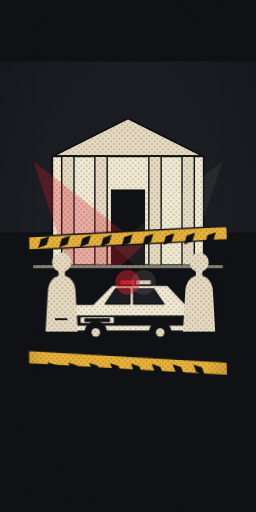
t = 0.00 s
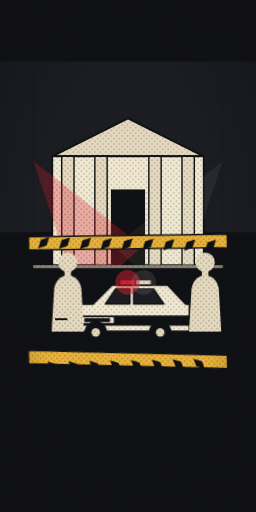
t = 1.40 s
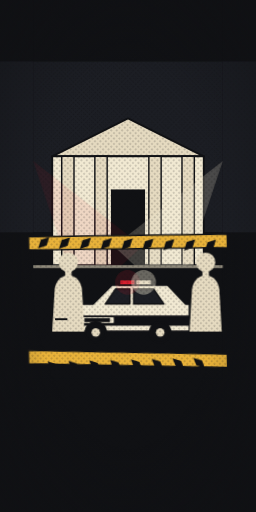
t = 1.84 s
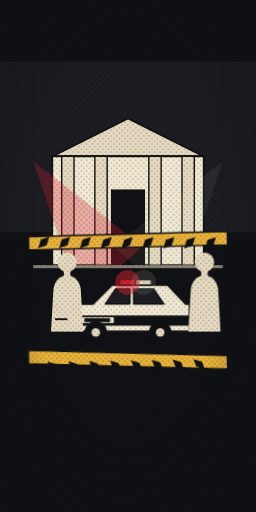
t = 2.28 s
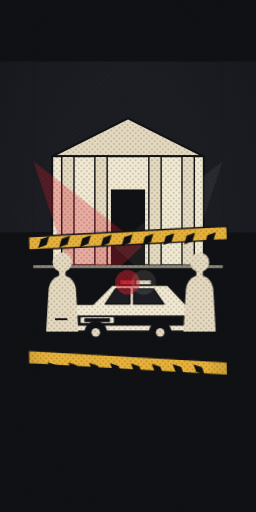
t = 3.15 s
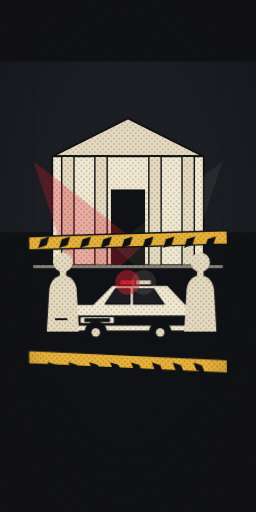
t = 4.03 s

The animated SVG that drew these frames (rendered in a browser with its animation timeline set to each time). Animation: 4 CSS @keyframes rules; one cycle of 4.90 s, repeats indefinitely.

<svg xmlns="http://www.w3.org/2000/svg" viewBox="0 0 400 800" preserveAspectRatio="xMidYMid slice" role="img" aria-label="Viatura da Polícia Federativa com luzes piscando e fita de isolamento">
<style>
.fb{transform-box:fill-box;transform-origin:center}
@media (prefers-reduced-motion:reduce){*{animation:none!important}}

.s6a{animation:s6a 1s steps(1) infinite}@keyframes s6a{0%{opacity:1}50%{opacity:.3}}
.s6b{animation:s6b 1s steps(1) infinite}@keyframes s6b{0%{opacity:.3}50%{opacity:1}}
.s6t{transform-box:fill-box;transform-origin:0 50%;animation:s6t 3.2s ease-in-out infinite}@keyframes s6t{0%,100%{transform:rotate(-1.4deg)}50%{transform:rotate(1deg) skewX(2deg)}}
.s6w{animation:s6w 3.5s ease-in-out infinite}@keyframes s6w{0%,100%{transform:translateX(0)}50%{transform:translateX(14px)}}

</style>
<defs>
<pattern id="ht" width="6" height="6" patternUnits="userSpaceOnUse" patternTransform="rotate(45)"><circle cx="3" cy="3" r="1.3" fill="#101114" opacity=".3"/></pattern>
<radialGradient id="vg" cx=".5" cy=".5" r=".75"><stop offset=".5" stop-color="#101114" stop-opacity="0"/><stop offset="1" stop-color="#101114" stop-opacity=".6"/></radialGradient>
</defs>
<rect width="400" height="800" fill="#101114"/><rect y="96" width="400" height="267" fill="#1c1e24"/>
<g transform="translate(52 0) scale(.74)"><rect width="400" height="800" fill="#101114"/>
<rect y="130" width="400" height="360" fill="#1c1e24"/><rect y="130" width="400" height="360" fill="url(#ht)"/>
<path d="M40 330L200 250L360 330Z" fill="#e5dac0" stroke="#101114" stroke-width="4" stroke-linejoin="round"/>
<rect x="40" y="330" width="320" height="230" fill="#f1e9d2" stroke="#101114" stroke-width="4"/>
<g fill="#e5dac0" stroke="#101114" stroke-width="3"><rect x="60" y="330" width="26" height="230"/><rect x="130" y="330" width="26" height="230"/><rect x="244" y="330" width="26" height="230"/><rect x="314" y="330" width="26" height="230"/></g>
<rect x="164" y="400" width="72" height="160" fill="#101114"/>
<g class="s6a"><path d="M100 640L0 340L230 520Z" fill="#d9202f" opacity=".3"/></g><g class="s6b"><path d="M300 640L400 340L170 520Z" fill="#f1e9d2" opacity=".22"/></g>
<rect x="0" y="560" width="400" height="240" fill="#101114"/><rect x="0" y="560" width="400" height="6" fill="#e5dac0" opacity=".6"/>
<!-- viatura -->
<g transform="translate(70 590)" stroke="#101114" stroke-width="4" stroke-linejoin="round">
 <path d="M0 110L0 66Q0 52 16 52L56 52L96 12L214 12L252 52L260 52Q260 52 260 66V110Z" fill="#f1e9d2"/>
 <path d="M0 76H260V98H0Z" fill="#101114" stroke="none"/>
 <path d="M104 20L82 52H134V20ZM142 20V52H206L184 20Z" fill="#1c1e24" stroke-width="3"/>
 <rect x="30" y="80" width="70" height="12" fill="#f1e9d2" stroke="none"/><rect x="38" y="82" width="54" height="8" fill="#101114" stroke="none"/>
 <rect x="112" y="0" width="34" height="12" fill="#d9202f"/><rect x="146" y="0" width="34" height="12" fill="#e5dac0"/>
 <circle cx="62" cy="112" r="22" fill="#101114"/><circle cx="62" cy="112" r="9" fill="#e5dac0" stroke="none"/><circle cx="198" cy="112" r="22" fill="#101114"/><circle cx="198" cy="112" r="9" fill="#e5dac0" stroke="none"/>
</g>
<g transform="translate(70 590)"><g class="s6a"><circle cx="129" cy="6" r="26" fill="#d9202f" opacity=".5"/></g><g class="s6b"><circle cx="163" cy="6" r="26" fill="#f1e9d2" opacity=".4"/></g></g>
<g class="s6w"><g transform="translate(60 700) scale(1.7)" fill="#e5dac0"><path d="M-20 0L-17 -52Q-15 -68 0 -70Q15 -68 17 -52L20 0Z"/><rect x="-4" y="-76" width="8" height="8"/><circle cx="0" cy="-86" r="12"/></g><g transform="translate(350 700) scale(1.7)" fill="#e5dac0"><path d="M-20 0L-17 -52Q-15 -68 0 -70Q15 -68 17 -52L20 0Z"/><rect x="-4" y="-76" width="8" height="8"/><circle cx="0" cy="-86" r="12"/></g></g>
<rect x="46" y="672" width="26" height="4" fill="#101114" transform="rotate(0)"/>
<g class="s6t"><path d="M-10 500L410 488V516L-10 528Z" fill="#e8b23a" stroke="#101114" stroke-width="3"/><g fill="#101114"><path d="M10 524L28 518L34 500L16 506Z"/><path d="M54 524L72 518L78 500L60 506Z"/><path d="M98 524L116 518L122 500L104 506Z"/><path d="M142 524L160 518L166 500L148 506Z"/><path d="M186 524L204 518L210 500L192 506Z"/><path d="M230 524L248 518L254 500L236 506Z"/><path d="M274 524L292 518L298 500L280 506Z"/><path d="M318 524L336 518L342 500L324 506Z"/><path d="M362 524L380 518L386 500L368 506Z"/></g></g>
<g class="s6t" style="animation-delay:-1.4s"><path d="M-10 740L410 758V786L-10 768Z" fill="#e8b23a" stroke="#101114" stroke-width="3"/><g fill="#101114"><path d="M30 764L48 770L54 786L36 780Z"/><path d="M74 764L92 770L98 786L80 780Z"/><path d="M118 764L136 770L142 786L124 780Z"/><path d="M162 764L180 770L186 786L168 780Z"/><path d="M206 764L224 770L230 786L212 780Z"/><path d="M250 764L268 770L274 786L256 780Z"/><path d="M294 764L312 770L318 786L300 780Z"/><path d="M338 764L356 770L362 786L344 780Z"/></g></g>
</g>

<rect width="400" height="800" fill="url(#ht)"/>
<rect width="400" height="800" fill="url(#vg)"/>
</svg>
